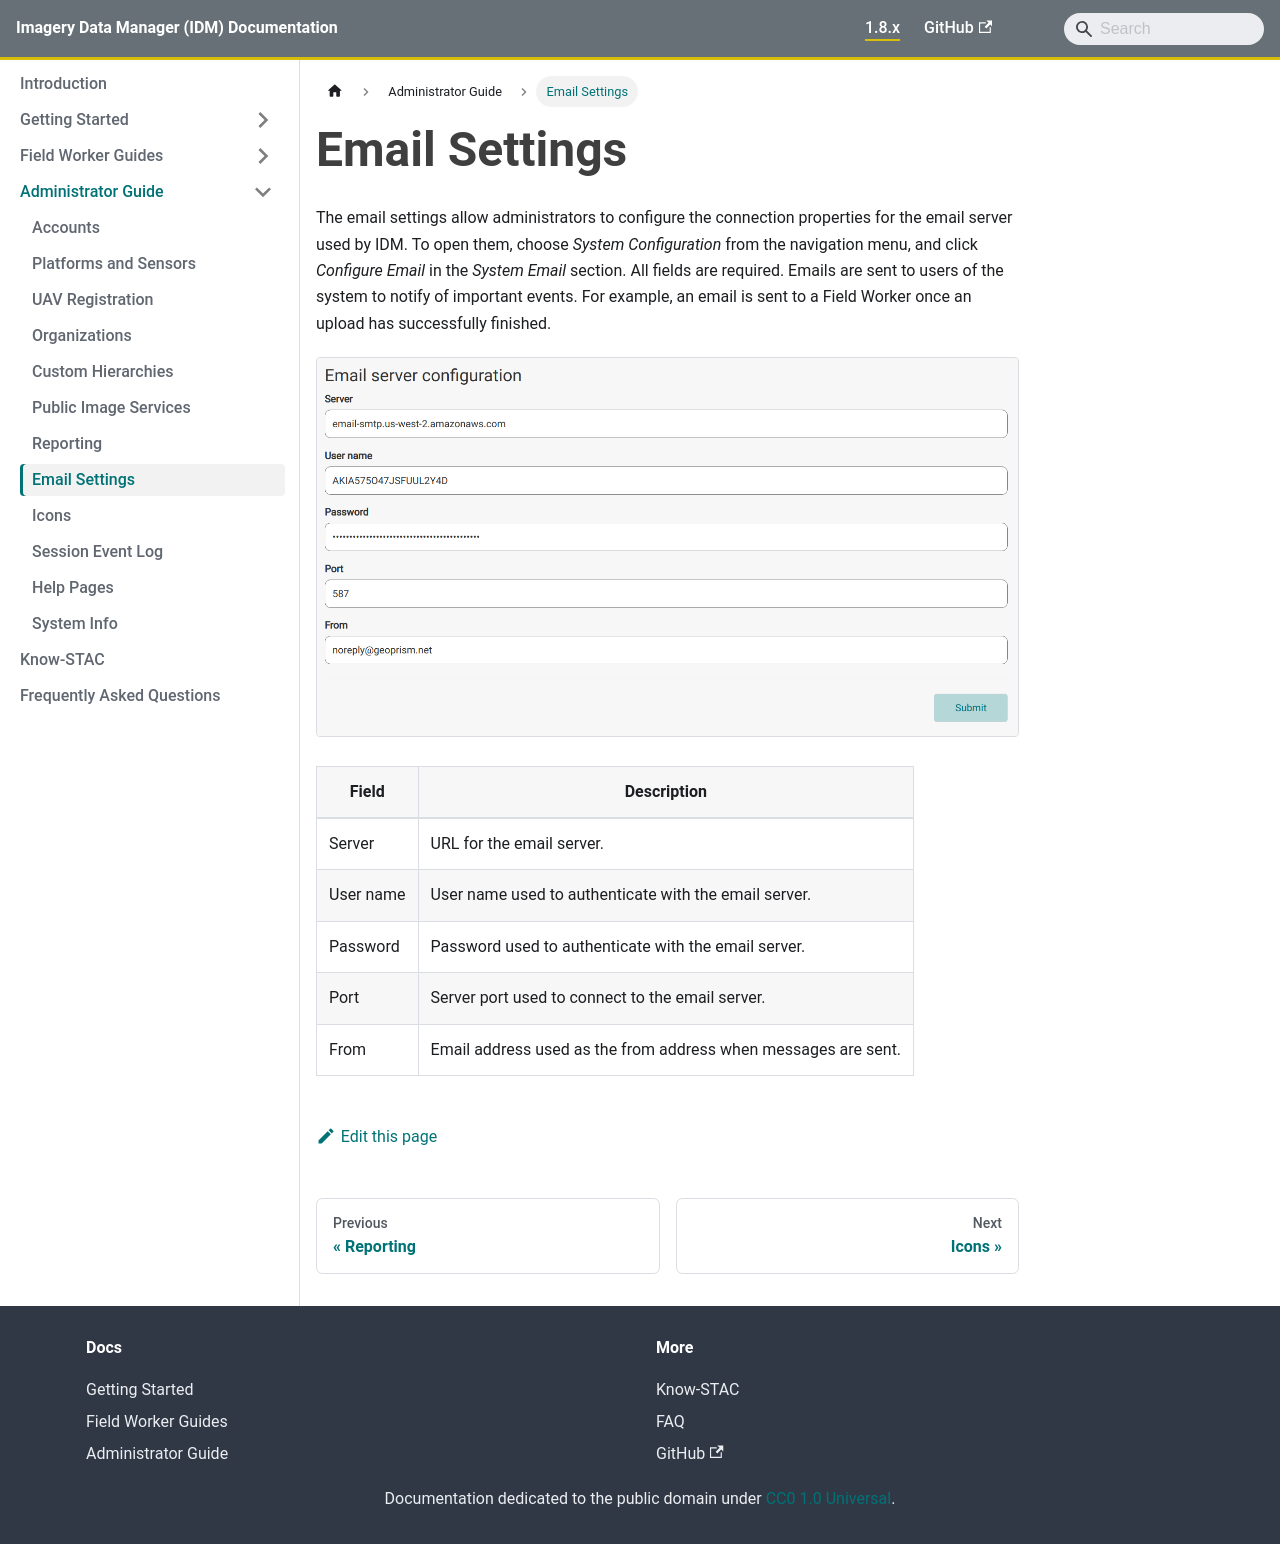

repository: terraframe/imagery-data-manger-documentation · page: administration/email-settings.html · generator: docusaurus

---
title: Email Settings
sidebar_position: 8
---

The email settings allow administrators to configure the connection properties for the email server used by IDM. To open them, choose *System Configuration* from the navigation menu, and click *Configure Email* in the *System Email* section. All fields are required. Emails are sent to users of the system to notify of important events. For example, an email is sent to a Field Worker once an upload has successfully finished.

![](img/image-20210526-053809.png)

| Field | Description |
|---|---|
| Server | URL for the email server. |
| User name | User name used to authenticate with the email server. |
| Password | Password used to authenticate with the email server. |
| Port | Server port used to connect to the email server. |
| From | Email address used as the from address when messages are sent. |
